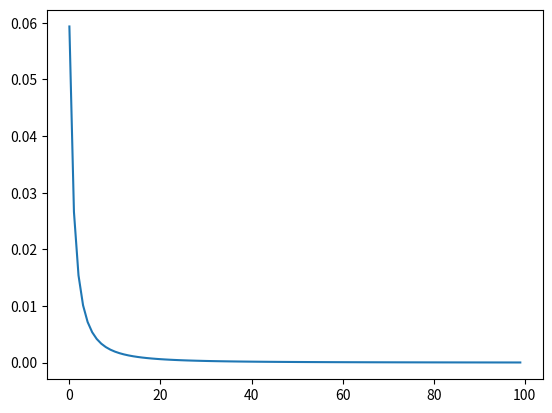

This figure's Python source:
import numpy as np
'''
Questo modello permette all'agente di vedere quale sia la probabilità che un oggetto abbia una certa apparenza in una partita di Nethack.
Il modello consiste in una matrice quadrata, nella quale a ogni riga è associata un'apparenza e a ogni colonna un oggetto.
In questa matrice, nella cella alla riga i e colonna j, è memorizzata la probabilità che l'oggetto j abbia l'apparenza i.
Un oggetto può avere una sola apparenza e una apparenza può appartenere ad un solo oggetto, quindi in questa matrice per ogni riga e per ogni colonna, la somma degli elementi deve valere sempre 1(è bistocastica).
Un oggetto ha una rarità, inversamente proporzionale alla sua entry in aboundance.
Il modello è capace di approssimare nuove probabilità di associazioni (oggetto,apparenza) in base alle probabilità date in input, usando l'algoritmo di sinkhorn_knopp per portare la somma degli elementi sulle righe e colonne a 1
'''

objects = ["leather gloves",
           "gauntlets of fumbling",
           "gauntlets of power",
           "gauntlets of dexterity"]

aboundance = [
    16,  # leather gloves(more common)
    8,  # gauntlets of fumbling
    8,  # gauntlets of power
    8  # gauntlets of dexterity
]

# no particular order
appearences = ["old gloves",
               "padded gloves",
               "riding gloves",
               "fencing gloves"]


def sinkhorn_knopp_step(arr, c, r):
    c = 1/(r@arr)
    return c, 1/(arr@c)


def is_not(arr, appearence, obj):
    arr[appearences.index(appearence), objects.index(obj)] = 0


def known(arr, appearence, obj):
    arr[appearences.index(appearence), :] = 0  # all set to 0
    arr[appearences.index(appearence), objects.index(obj)] = 1  # except this one


def found(arr, appearence):
    row = arr[appearences.index(appearence)]
    row *= aboundance
    # normalize in advance to avoid overflow
    row /= row.sum()


def get_probability(arr, appearence, obj):
    return arr[appearences.index(appearence), objects.index(obj)]


a = np.ones((4, 4))/4  # all appearences have same probability

print("I find 50 padded gloves(must be very common, like leather gloves)")
for i in range(50):
    found(a, "padded gloves")

print("I find some information about riding gloves(must be fumbling)")
is_not(a, "riding gloves", "gauntlets of power")
is_not(a, "riding gloves", "gauntlets of dexterity")

mse = lambda x,y: ((x-y)**2).mean()
from1 = []
# reasoning...
c, r = np.ones((2, 4))
for i in range(100):
    c, r = sinkhorn_knopp_step(a, c, r)
    b = a*c*r.reshape(-1, 1)
    from1.append(mse(np.concatenate((b.sum(axis=0), b.sum(axis=1))), 1))

print("I am ", get_probability(b, "riding gloves", "gauntlets of fumbling")*100, "% sure that riding gloves are gauntlets of fumbling")
print("I am ", get_probability(b, "padded gloves", "gauntlets of power")*100, "% sure that padded gloves are gauntlets of power")
print("I am ", get_probability(b, "padded gloves", "leather gloves")*100, "% sure that padded gloves are leather gloves")

from matplotlib import pyplot as plt
plt.plot(from1)
plt.show()
